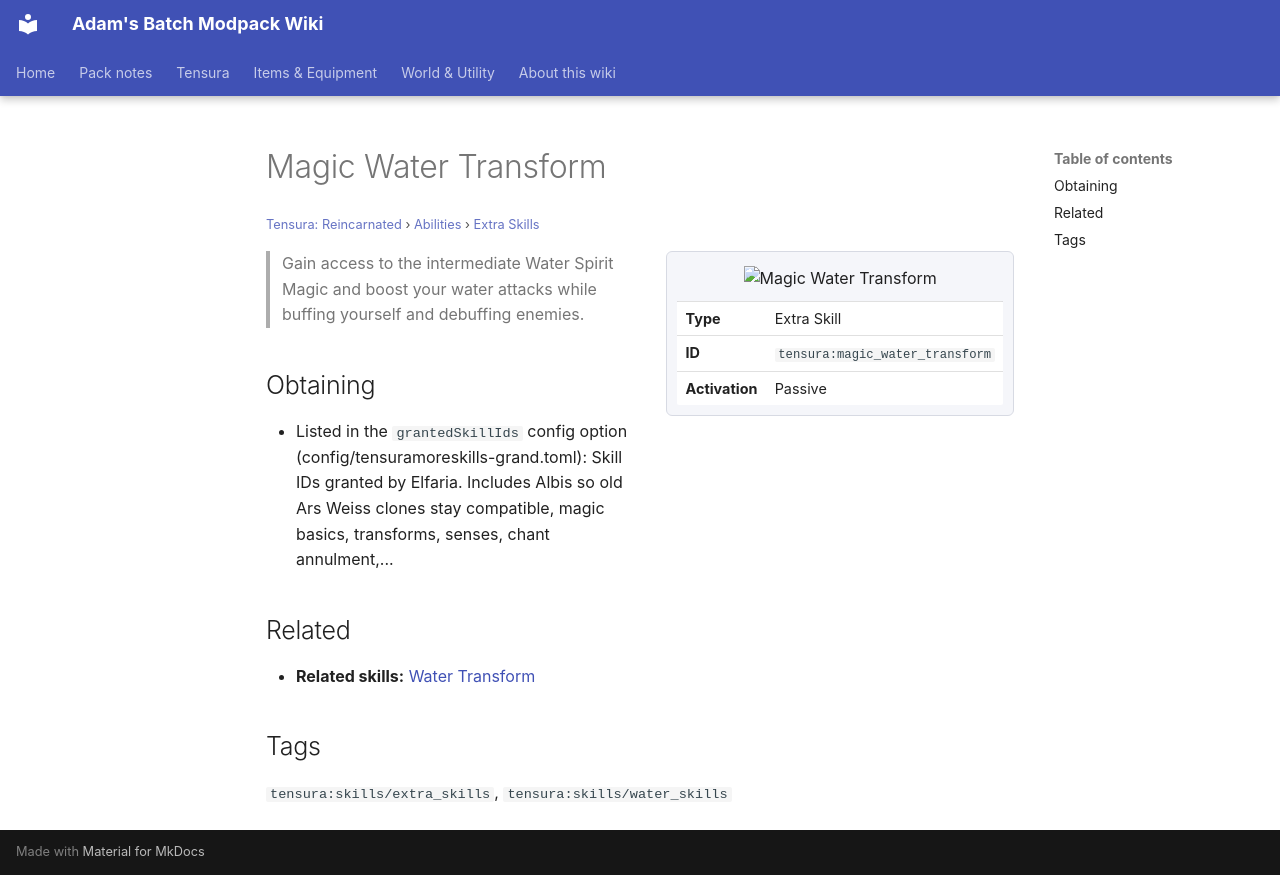

repository: Proteus-Nell/Adams-Batch-MC-Modpack-Wiki · page: tensura-reincarnated/abilities/extra-skills/magic-water-transform/index.html · generator: mkdocs

# Magic Water Transform

<small>[Tensura: Reincarnated](../../index.md) &rsaquo; [Abilities](../index.md) &rsaquo; [Extra Skills](index.md)</small>

<div class="infobox" markdown>

![Magic Water Transform](../../../assets/icons/tensura/skill/magic_water_transform.png)

| | |
|---|---|
| **Type** | Extra Skill |
| **ID** | `tensura:magic_water_transform` |
| **Activation** | Passive |

</div>

> Gain access to the intermediate Water Spirit Magic and boost your water attacks while buffing yourself and debuffing enemies.

## Obtaining

- Listed in the `grantedSkillIds` config option (config/tensuramoreskills-grand.toml): Skill IDs granted by Elfaria. Includes Albis so old Ars Weiss clones stay compatible, magic basics, transforms, senses, chant annulment,...

## Related

- **Related skills:** [Water Transform](../intrinsic-skills/water-transform.md)

## Tags

`tensura:skills/extra_skills`, `tensura:skills/water_skills`
